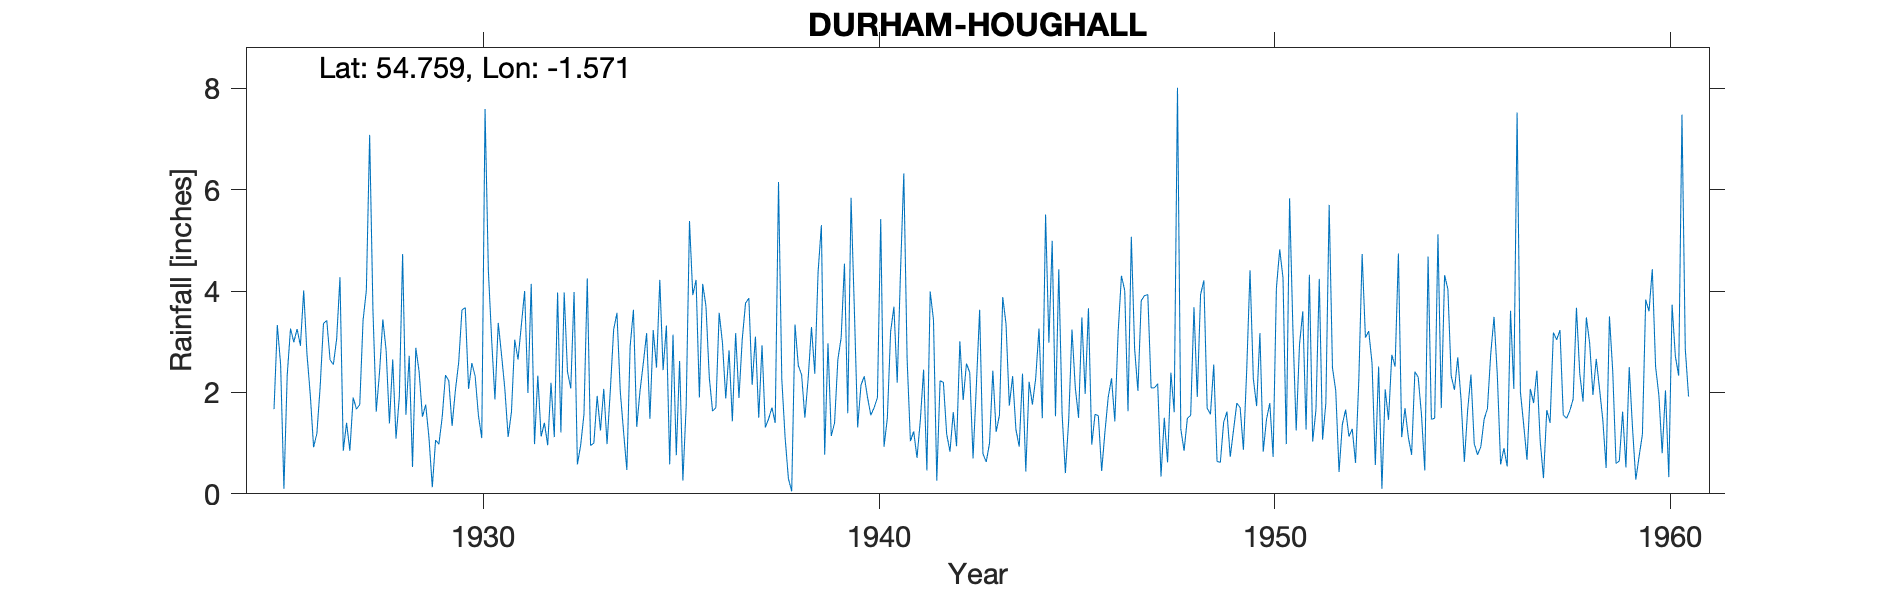

The table this chart was drawn from, first rows:
HOUGHALL (COUNTY HORTICULTURAL STN), , , , , , , , , , , , , , , , , , , , , , , 
Grid ref, NZ277405, Long, -1.571, Lat, 54.76, Elevation, 160, ft, , , , , , , , , , , , , , , 
Station no, 3538, , , , , , , , , , , , , , , , , , , , , , 
, 1920, 1921, 1922, 1923, 1924, 1925, 1926, 1927, 1928, 1929, 1930, 1931, 1932, 1933, 1934, 1935, 1936, 1937, 1938, 1939, 1940, 1941, 1942
January, , , , , , , 2.75, 1.4, 2.83, 1.76, 3.67, 2.07, 1.4, 1.57, 1.23, 2.44, 4.14, 3.05, 2.26, 5.3, 2.14, 4.38, 2.23
February, , , , , , , 1.95, 0.85, 1.39, 1.1, 2.07, 1.12, 0.96, 4.25, 0.47, 3.32, 3.7, 3.76, 1.11, 0.77, 2.32, 6.32, 2.2
March, , , , , , 1.67, 0.92, 1.9, 2.65, 0.13, 2.58, 1.61, 2.19, 0.95, 2.91, 0.58, 2.3, 3.86, 0.3, 2.97, 1.9, 2.66, 1.18
April, , , , , , 3.33, 1.19, 1.67, 1.09, 1.06, 2.32, 3.04, 1.12, 1, 3.63, 3.14, 1.63, 2.15, 0.05, 1.14, 1.55, 1.04, 0.83
May, , , , , , 2.55, 2.12, 1.76, 1.91, 0.98, 1.54, 2.65, 3.97, 1.93, 1.32, 0.76, 1.7, 3.1, 3.34, 1.4, 1.7, 1.23, 1.61
June, , , , , , 0.1, 3.36, 3.42, 4.73, 1.51, 1.1, 3.32, 1.21, 1.25, 2.03, 2.62, 3.57, 1.5, 2.53, 2.65, 1.9, 0.71, 0.94
July, , , , , , 2.34, 3.42, 4.01, 1.56, 2.34, 7.59, 4, 3.97, 2.07, 2.58, 0.26, 2.98, 2.93, 2.35, 3.08, 5.42, 1.44, 3.01
August, , , , , , 3.26, 2.64, 7.08, 2.72, 2.23, 4.41, 1.99, 2.41, 0.98, 3.17, 1.74, 1.88, 1.31, 1.5, 4.54, 0.93, 2.45, 1.85
September, , , , , , 2.99, 2.55, 3.62, 0.53, 1.34, 3.04, 4.14, 2.08, 2.05, 1.48, 5.38, 2.83, 1.48, 2.28, 1.59, 1.49, 0.46, 2.57
October, , , , , , 3.25, 3.06, 1.62, 2.88, 2.04, 1.86, 0.98, 3.98, 3.24, 3.23, 3.92, 1.43, 1.7, 3.29, 5.84, 3.2, 3.99, 2.39
November, , , , , , 2.92, 4.27, 2.4, 2.41, 2.59, 3.37, 2.33, 0.58, 3.57, 2.49, 4.22, 3.17, 1.4, 2.37, 3.64, 3.69, 3.43, 0.7
December, , , , , , 4.01, 0.85, 3.44, 1.52, 3.63, 2.74, 1.13, 0.96, 2.03, 4.22, 1.9, 1.89, 6.15, 4.37, 1.31, 2.19, 0.26, 2.13
Total, , , , , , , 29.08, 33.17, 26.22, 20.71, 36.29, 28.38, 24.83, 24.89, 28.76, 30.28, 31.22, 32.39, 25.75, 34.23, 28.43, 28.37, 21.64
1935 Sept = 5.38, , , , , , , , , , , , , , , , , , , , , , , 
